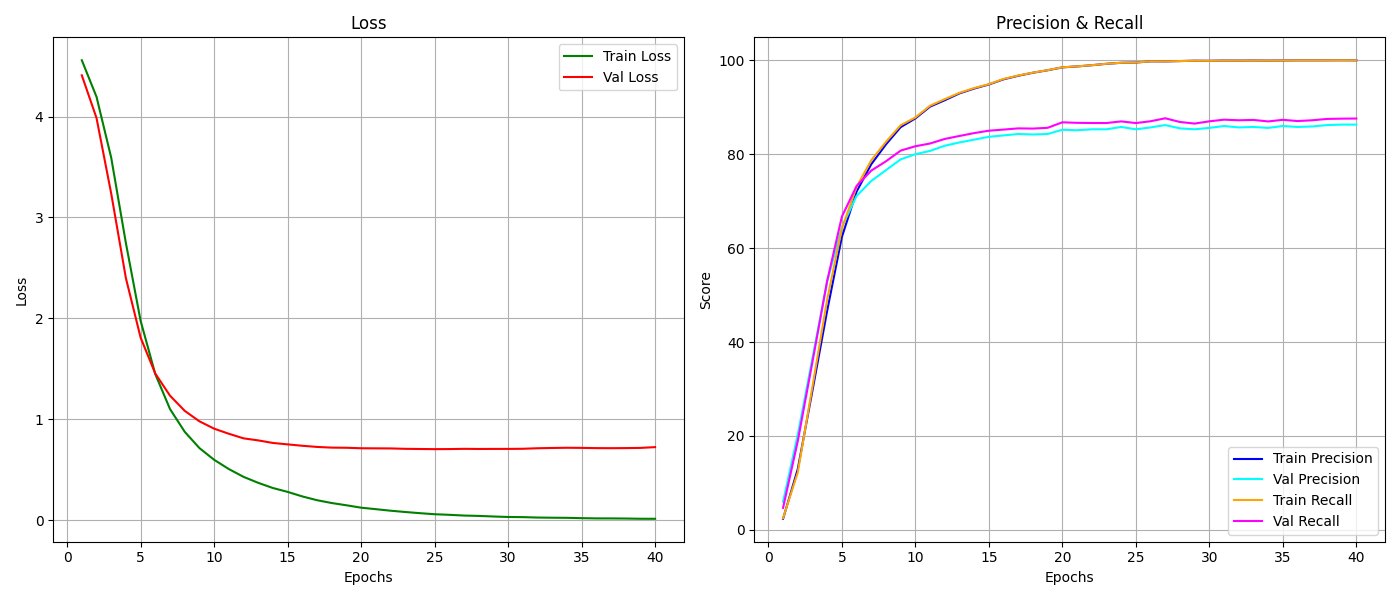

The table this chart was drawn from, first rows:
epoch, train_loss, train_r, train_p, val_loss, val_r, val_p
1, 4.558, 2.371, 2.513, 4.409, 6, 4.694
2, 4.196, 12.96, 12.23, 3.986, 20.3, 18.91
3, 3.592, 29.69, 30.52, 3.237, 36.6, 35.78
4, 2.745, 46.66, 49.03, 2.398, 52.9, 53.02
5, 1.975, 62.37, 64.14, 1.809, 64.5, 66.7
6, 1.447, 72.03, 73.03, 1.452, 71.1, 73.23
7, 1.101, 77.86, 78.71, 1.234, 74.3, 76.51
8, 0.8757, 82.09, 82.64, 1.084, 76.6, 78.49
9, 0.7143, 85.76, 86.17, 0.9795, 78.9, 80.77
10, 0.5984, 87.61, 87.82, 0.9066, 80, 81.69
11, 0.5064, 90.13, 90.32, 0.8563, 80.7, 82.28
12, 0.4292, 91.49, 91.73, 0.8108, 81.8, 83.25
13, 0.3697, 92.94, 93.06, 0.7903, 82.5, 83.88
14, 0.3183, 93.97, 94.08, 0.765, 83.1, 84.49
15, 0.28, 94.84, 94.91, 0.7509, 83.7, 85
16, 0.2351, 95.94, 96.02, 0.7371, 84.0, 85.24
17, 0.1976, 96.7, 96.76, 0.7257, 84.3, 85.5
18, 0.1696, 97.34, 97.37, 0.7187, 84.2, 85.45
19, 0.1473, 97.87, 97.89, 0.7173, 84.3, 85.62
20, 0.1235, 98.49, 98.5, 0.7125, 85.2, 86.79
21, 0.1087, 98.69, 98.7, 0.7115, 85.1, 86.68
22, 0.0935, 98.94, 98.95, 0.7107, 85.3, 86.64
23, 0.08071, 99.24, 99.25, 0.7068, 85.3, 86.63
24, 0.06904, 99.46, 99.46, 0.7052, 85.8, 86.98
25, 0.05864, 99.51, 99.52, 0.7036, 85.3, 86.63
26, 0.05278, 99.77, 99.78, 0.7044, 85.7, 87.01
27, 0.04542, 99.76, 99.76, 0.7067, 86.2, 87.65
28, 0.04191, 99.83, 99.83, 0.7055, 85.5, 86.86
29, 0.03616, 99.9, 99.9, 0.706, 85.3, 86.52
30, 0.0313, 99.89, 99.89, 0.706, 85.6, 87
31, 0.02989, 99.94, 99.94, 0.7073, 86.0, 87.35
32, 0.02572, 99.93, 99.93, 0.7124, 85.7, 87.22
33, 0.02395, 99.96, 99.96, 0.7153, 85.8, 87.3
34, 0.02293, 99.93, 99.93, 0.7173, 85.6, 86.97
35, 0.01959, 99.96, 99.96, 0.7161, 86, 87.32
36, 0.0173, 99.99, 99.99, 0.7138, 85.8, 87.05
37, 0.01702, 99.99, 99.99, 0.7132, 85.9, 87.22
38, 0.0159, 99.99, 99.99, 0.7141, 86.2, 87.51
39, 0.01368, 100.0, 100.0, 0.7159, 86.3, 87.57
40, 0.01329, 99.99, 99.99, 0.7237, 86.3, 87.59
